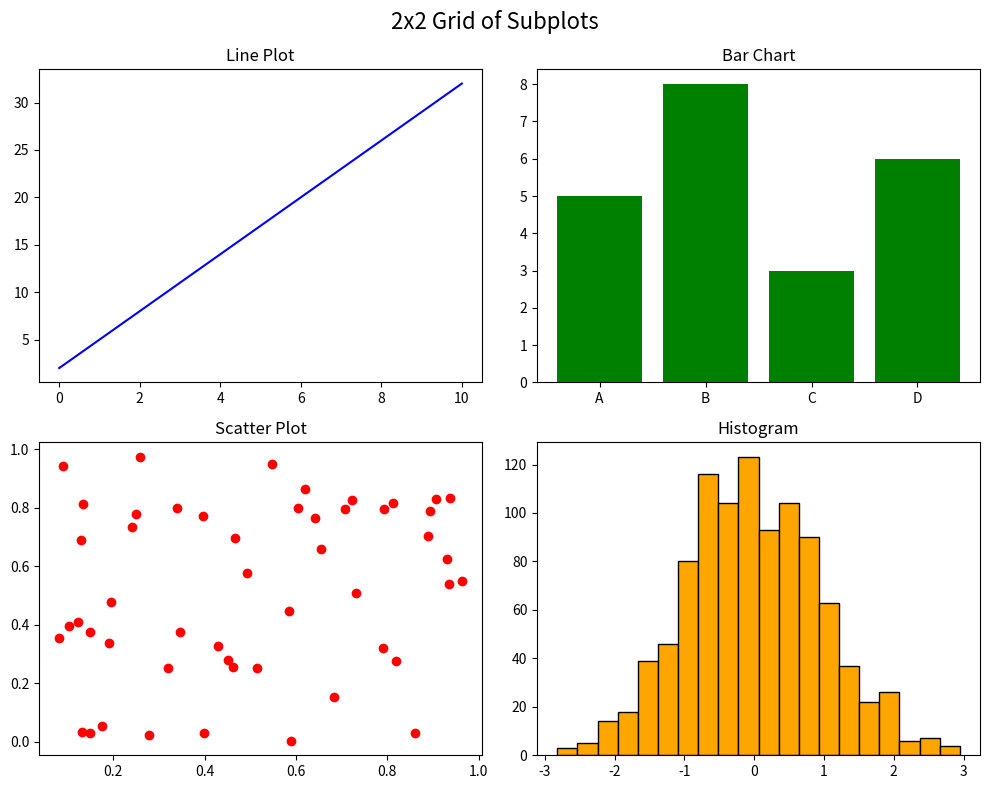

Reproduce this figure in Python.
import matplotlib.pyplot as plt
import numpy as np

fig, axs = plt.subplots(2, 2, figsize=(10, 8))

x = np.linspace(0, 10, 100)
y = 3 * x + 2
axs[0, 0].plot(x, y, color='blue')
axs[0, 0].set_title("Line Plot")

categories = ['A', 'B', 'C', 'D']
values = [5, 8, 3, 6]
axs[0, 1].bar(categories, values, color='green')
axs[0, 1].set_title("Bar Chart")

x_scatter = np.random.rand(50)
y_scatter = np.random.rand(50)
axs[1, 0].scatter(x_scatter, y_scatter, color='red')
axs[1, 0].set_title("Scatter Plot")

data = np.random.randn(1000)
axs[1, 1].hist(data, bins=20, color='orange', edgecolor='black')
axs[1, 1].set_title("Histogram")

fig.suptitle("2x2 Grid of Subplots", fontsize=16)
plt.tight_layout()
plt.show()
